Run: headless pygame with SDL's dummy video driver; simulated clock (each Clock.tick advances the game by its frame time, no real sleeping); random seed 0; keys injected as events and as key.get_pressed() state; no mouse input.
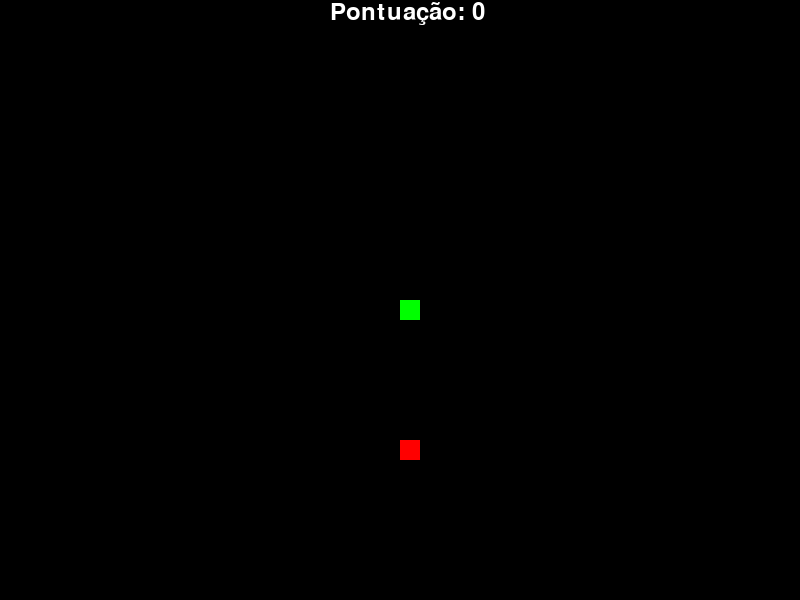
Frame 1 of 4 · flips 1–60 · no input
Frame 2 of 4 · flips 61–180 · tapped SPACE, RETURN · held RIGHT (→), D · screen unchanged from frame 1, image omitted
Frame 3 of 4 · flips 181–300 · held DOWN (↓), S · screen unchanged from frame 2, image omitted
Frame 4 of 4 · flips 301–420 · held LEFT (←), A, UP (↑), W · screen unchanged from frame 3, image omitted

The pygame program that drew these frames:

import pygame
import random

pygame.init()
pygame.display.set_caption("Snake Game Python")
largura, altura = 800, 600
tela = pygame.display.set_mode((largura, altura))
relogio = pygame.time.Clock()

preta = (0, 0, 0)
branca = (255, 255, 255)
vermelho = (255, 0, 0)
verde = (0, 255, 0)

tamanho_quadrado = 20
velocidade = 15


def gerar_comida():
    comida_x = round(random.randrange(0, largura - tamanho_quadrado) / 20.0) * 20.0
    comida_y = round(random.randrange(0, altura - tamanho_quadrado) / 20.0) * 20.0
    return comida_x, comida_y


def desenhar_comida(comida_x, comida_y):
    pygame.draw.rect(tela, vermelho, [comida_x, comida_y, tamanho_quadrado, tamanho_quadrado])


def desenhar_cobra(tamanho_quadrado, pixeis_cobra):
    for pixel in pixeis_cobra:
        pygame.draw.rect(tela, verde, [pixel[0], pixel[1], tamanho_quadrado, tamanho_quadrado])


def desenhar_pontuacao(pontuacao):
    fonte = pygame.font.SysFont(None, 35)
    texto = fonte.render("Pontuação: " + str(pontuacao), True, branca)
    tela.blit(texto, [330, 0])


def rodar_game():
    fim_de_jogo = False

    x = largura / 2
    y = altura / 2

    velocidade_x = 0
    velocidade_y = 0

    tamanho_cobra = 1
    pixeis_cobra = []

    comida_x, comida_y = gerar_comida()

    while not fim_de_jogo:
        tela.fill(preta)
        desenhar_comida(comida_x, comida_y)
        pixeis_cobra.append([x, y])
        if len(pixeis_cobra) > tamanho_cobra:
            del pixeis_cobra[0]

        for pixel in pixeis_cobra:
            if pixel == [x, y] and pixel != pixeis_cobra[-1]:
                fim_de_jogo = True

        desenhar_cobra(tamanho_quadrado, pixeis_cobra)
        desenhar_pontuacao(tamanho_cobra - 1)

        for evento in pygame.event.get():
            if evento.type == pygame.QUIT:
                fim_de_jogo = True

        pygame.display.update()
        if x == comida_x and y == comida_y:
            comida_x, comida_y = gerar_comida()
            tamanho_cobra += 1
        relogio.tick(velocidade)


rodar_game()
